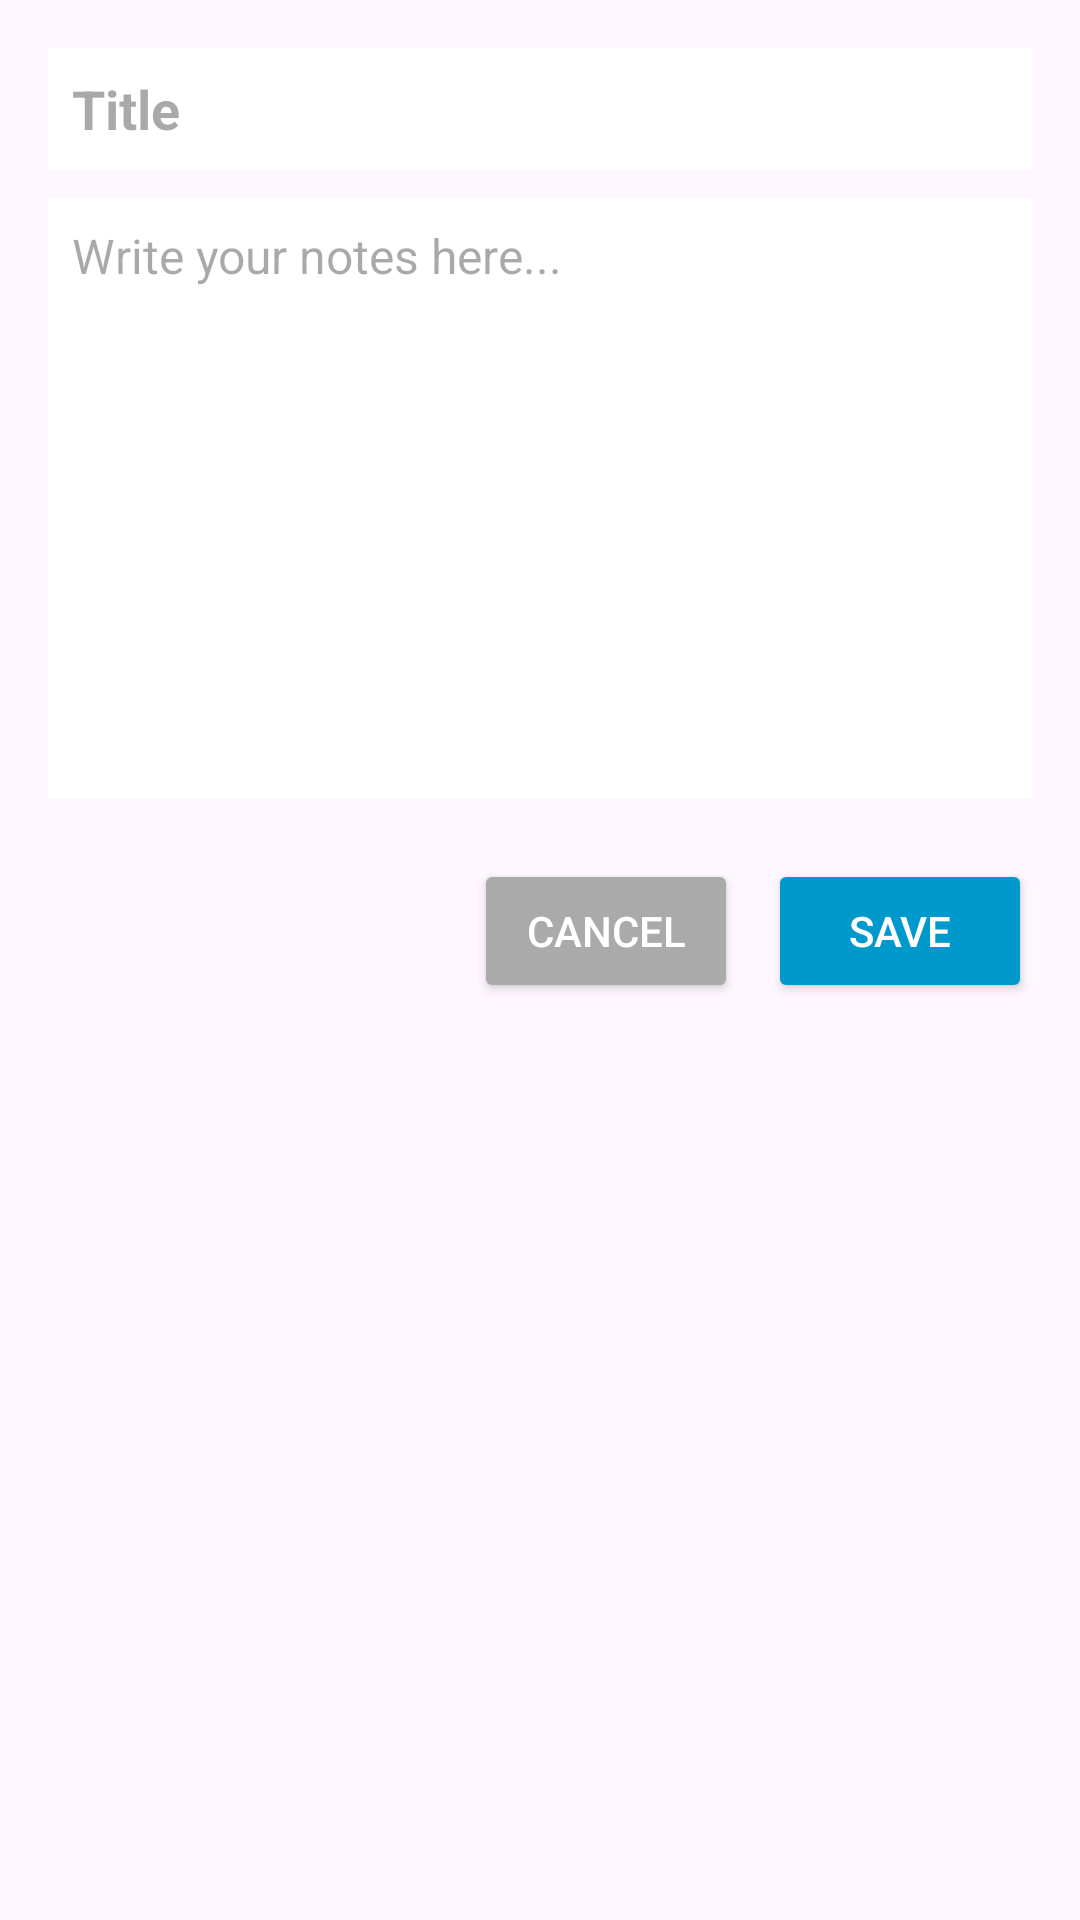

Android layout source for this screen:
<!-- AndroidManifest.xml: application theme Theme.Test_V2 -->
<!-- res/layout/dialog_add_note.xml -->
<?xml version="1.0" encoding="utf-8"?>
<LinearLayout xmlns:android="http://schemas.android.com/apk/res/android"
    android:layout_width="match_parent"
    android:layout_height="wrap_content"
    android:orientation="vertical"
    android:padding="16dp">

    
    <EditText
        android:id="@+id/note_title_input"
        android:layout_width="match_parent"
        android:layout_height="wrap_content"
        android:hint="Title"
        android:textSize="18sp"
        android:textStyle="bold"
        android:padding="8dp"
        android:background="@android:color/white" />

    
    <EditText
        android:id="@+id/note_content_input"
        android:layout_width="match_parent"
        android:layout_height="wrap_content"
        android:hint="Write your notes here..."
        android:textSize="16sp"
        android:minHeight="200dp"
        android:gravity="top"
        android:padding="8dp"
        android:background="@android:color/white"
        android:layout_marginTop="10dp"/>

    
    <LinearLayout
        android:layout_width="match_parent"
        android:layout_height="wrap_content"
        android:orientation="horizontal"
        android:gravity="end"
        android:layout_marginTop="20dp">

        
        <Button
            android:id="@+id/cancel_button"
            android:layout_width="wrap_content"
            android:layout_height="wrap_content"
            android:text="Cancel"
            android:layout_marginEnd="10dp"
            android:backgroundTint="@android:color/darker_gray"
            android:textColor="@android:color/white"/>

        
        <Button
            android:id="@+id/save_button"
            android:layout_width="wrap_content"
            android:layout_height="wrap_content"
            android:text="Save"
            android:backgroundTint="@android:color/holo_blue_dark"
            android:textColor="@android:color/white"/>
    </LinearLayout>
</LinearLayout>
<!-- resources referenced by this layout -->
<resources>
  <style name="Theme.Test_V2" parent="Base.Theme.Test_V2" />
  <style name="Base.Theme.Test_V2" parent="Theme.Material3.DayNight.NoActionBar">
          
          <item name="colorPrimary">@color/forest_green</item>
          <item name="colorPrimaryContainer">@color/forest_green</item>
          <item name="colorOnPrimary">@android:color/white</item> 
      </style>
  <color name="forest_green">#0b3533</color>
</resources>
